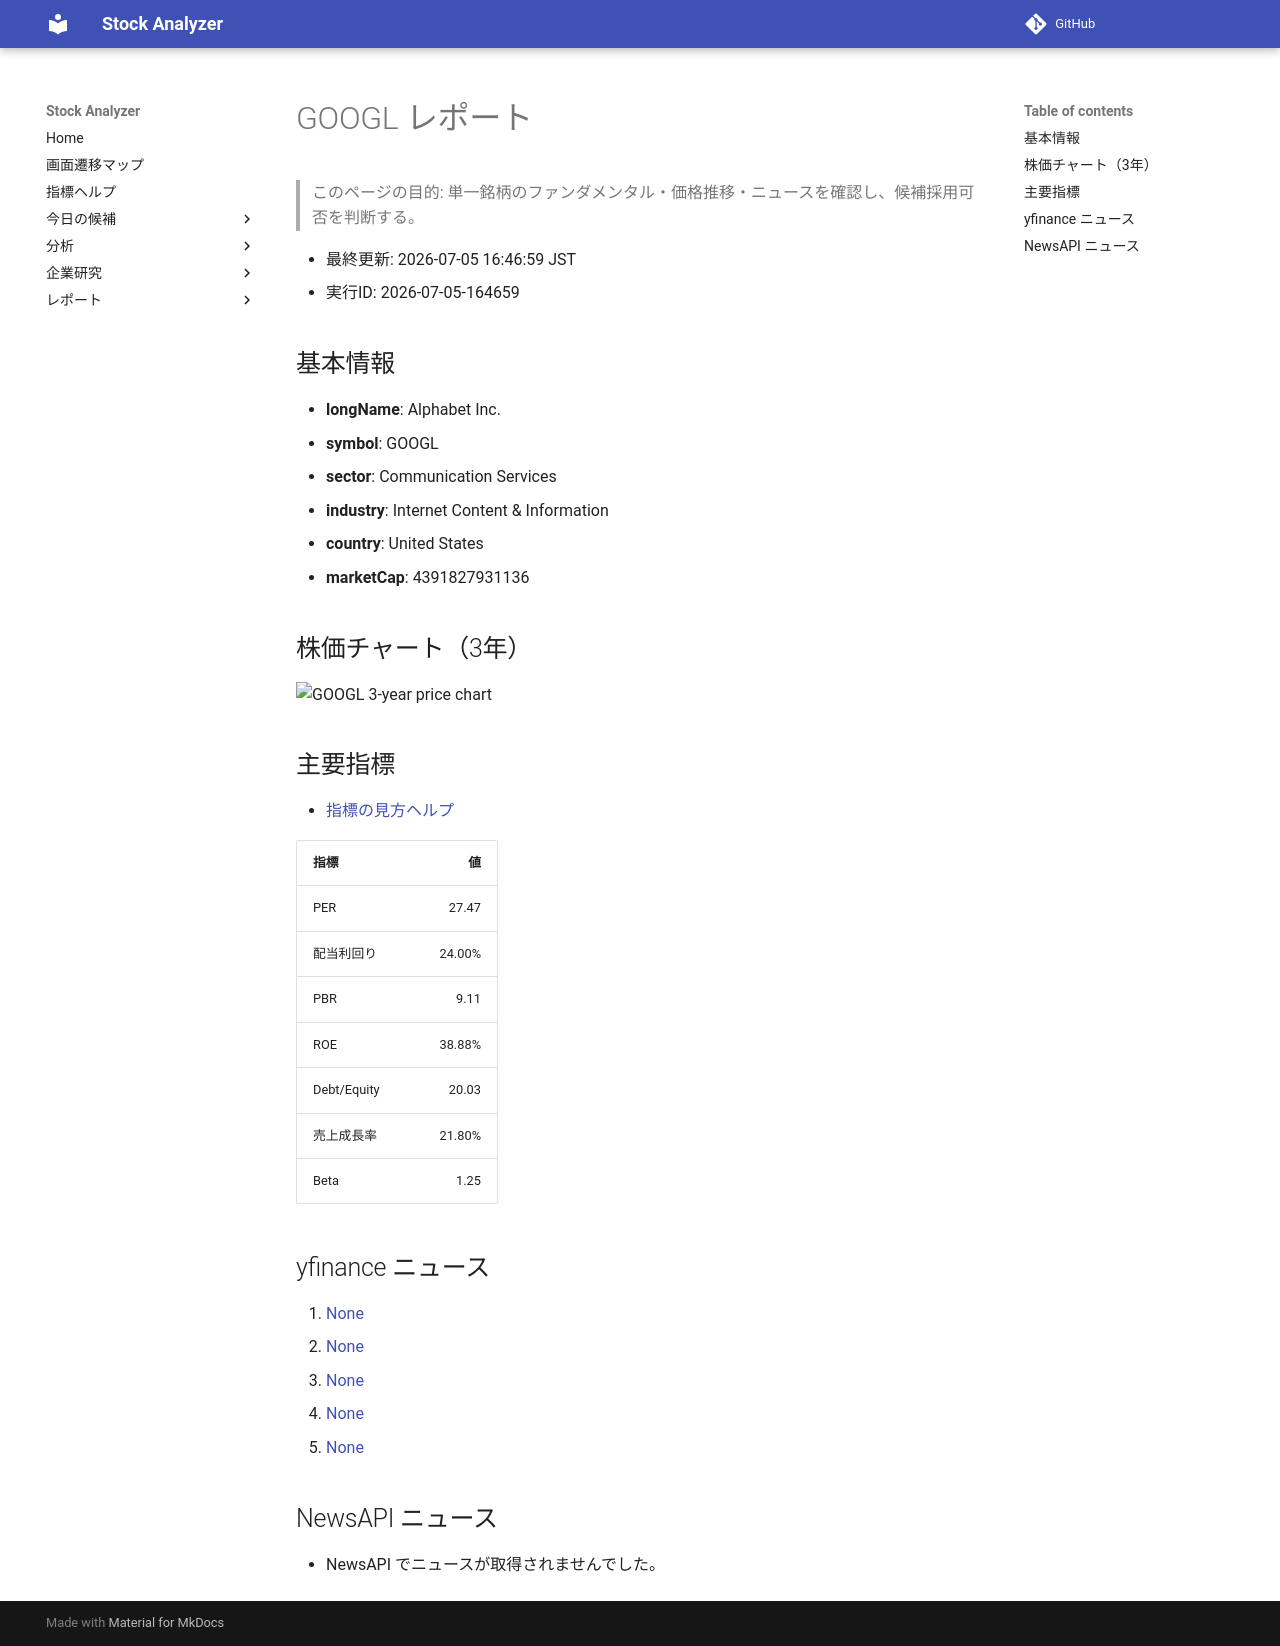

repository: Yumi-note/Making-APP · page: reports/2026-07-05/164659/GOOGL/index.html · generator: mkdocs

# GOOGL レポート

> このページの目的: 単一銘柄のファンダメンタル・価格推移・ニュースを確認し、候補採用可否を判断する。

- 最終更新: 2026-07-05 16:46:59 JST
- 実行ID: 2026-07-05-164659

## 基本情報

- **longName**: Alphabet Inc.
- **symbol**: GOOGL
- **sector**: Communication Services
- **industry**: Internet Content & Information
- **country**: United States
- **marketCap**: 4391827931136

## 株価チャート（3年）

![GOOGL 3-year price chart](GOOGL_3y.png)

## 主要指標

- [指標の見方ヘルプ](../../../../indicators.md)

| 指標 | 値 |
|---|---:|
| PER | 27.47 |
| 配当利回り | 24.00% |
| PBR | 9.11 |
| ROE | 38.88% |
| Debt/Equity | 20.03 |
| 売上成長率 | 21.80% |
| Beta | 1.25 |

## yfinance ニュース

1. [None](None)
2. [None](None)
3. [None](None)
4. [None](None)
5. [None](None)

## NewsAPI ニュース

- NewsAPI でニュースが取得されませんでした。
